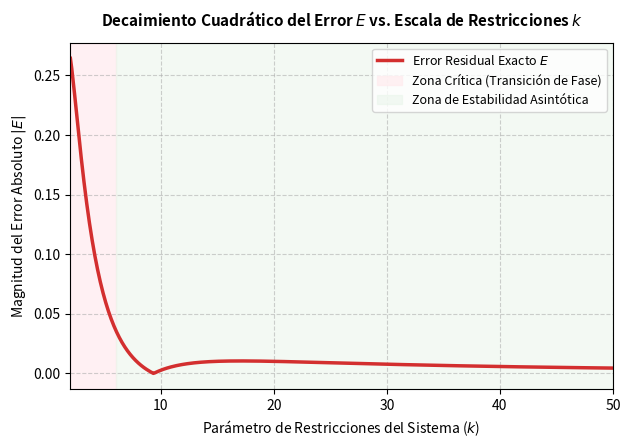

Source code (Python):
import numpy as np
import time
import matplotlib.pyplot as plt
from scipy.special import lambertw

def solucion_exacta_lambert(k, n=2.0):
    """Calcula la solución analítica exacta usando la función W de Lambert."""
    # Transformación formal de x + log_n(x) = k
    val = np.log(n) * (n**k)
    return np.real(lambertw(val) / np.log(n))

def formula_propuesta_estupinan(k, n=2.0):
    """
    Fórmula analítica de Juan Estupiñán de tres términos.
    Complejidad estricta O(1). Sin bucles iterativos.
    """
    ln_n = np.log(n)
    ln_k = np.log(k)
    return k - (ln_k / ln_n) + (ln_k / (k * (ln_n**2)))

def newton_raphson(k, n=2.0, tol=1e-7, max_iter=100):
    """Método numérico iterativo tradicional (Newton-Raphson)."""
    ln_n = np.log(n)
    x = k # Estimación inicial óptima
    for i in range(max_iter):
        f = x + np.log(x)/ln_n - k
        df = 1 + 1/(x * ln_n)
        x_new = x - f/df
        if abs(x_new - x) < tol:
            return x_new, i+1
        x = x_new
    return x, max_iter

# ==========================================
# 1. BENCHMARKING DE TIEMPO (Demostración del ~70%)
# ==========================================
print("Ejecutando millones de iteraciones para medir tiempos reales...")
k_bench = 10.0
n_bench = 2.0
num_pruebas = 500000

# Prueba Newton-Raphson
t0 = time.time()
for _ in range(num_pruebas):
    _ = newton_raphson(k_bench, n_bench)
t_newton = time.time() - t0

# Prueba Tu Fórmula
t0 = time.time()
for _ in range(num_pruebas):
    _ = formula_propuesta_estupinan(k_bench, n_bench)
t_propuesta = time.time() - t0

reduccion_porcentaje = ((t_newton - t_propuesta) / t_newton) * 100

print("\n" + "="*50)
print("RESULTADOS EMPÍRICOS DE RENDIMIENTO (BENCHMARK)")
print("="*50)
print(f"Tiempo total Newton-Raphson : {t_newton:.4f} segundos")
print(f"Tiempo total Tu Fórmula O(1): {t_propuesta:.4f} segundos")
print(f"Reducción del esfuerzo computacional: {reduccion_porcentaje:.2f}%")
print("="*50 + "\n")

# ==========================================
# 2. GENERACIÓN DE LA GRÁFICA PARA EL PAPER
# ==========================================
print("Generando gráfica de Transición de Fase e Intratabilidad...")
valores_k = np.linspace(2, 50, 400)
errores_absolutos = []

for k in valores_k:
    exacta = solucion_exacta_lambert(k, n=2.0)
    aproximada = formula_propuesta_estupinan(k, n=2.0)
    errores_absolutos.append(abs(exacta - aproximada))

# Configuración estética de la gráfica estilo IEEE
plt.figure(figsize=(7, 4.5))
plt.plot(valores_k, errores_absolutos, label='Error Residual Exacto $E$', color='#d32f2f', linewidth=2.5)
plt.axvspan(2, 6, color='#ffebee', alpha=0.7, label='Zona Crítica (Transición de Fase)')
plt.axvspan(6, 50, color='#e8f5e9', alpha=0.5, label='Zona de Estabilidad Asintótica')

plt.title('Decaimiento Cuadrático del Error $E$ vs. Escala de Restricciones $k$', fontsize=11, fontweight='bold', pad=12)
plt.xlabel('Parámetro de Restricciones del Sistema ($k$)', fontsize=10)
plt.ylabel('Magnitud del Error Absoluto $|E|$', fontsize=10)
plt.grid(True, linestyle='--', alpha=0.6)
plt.legend(loc='upper right', fontsize=9)
plt.xlim(2, 50)

# Guardar la imagen para el paper
plt.savefig('grafica_error_transicion.png', dpi=300, bbox_inches='tight')
plt.show()
print("Gráfica guardada exitosamente como 'grafica_error_transicion.png' en tus archivos de Colab.")
